Run: headless pygame with SDL's dummy video driver; simulated clock (each Clock.tick advances the game by its frame time, no real sleeping); random seed 0; keys injected as events and as key.get_pressed() state; mouse plan: one left click at the window centre at the start of phase 2, then a move to the lower-right quarter at the start of phase 3.
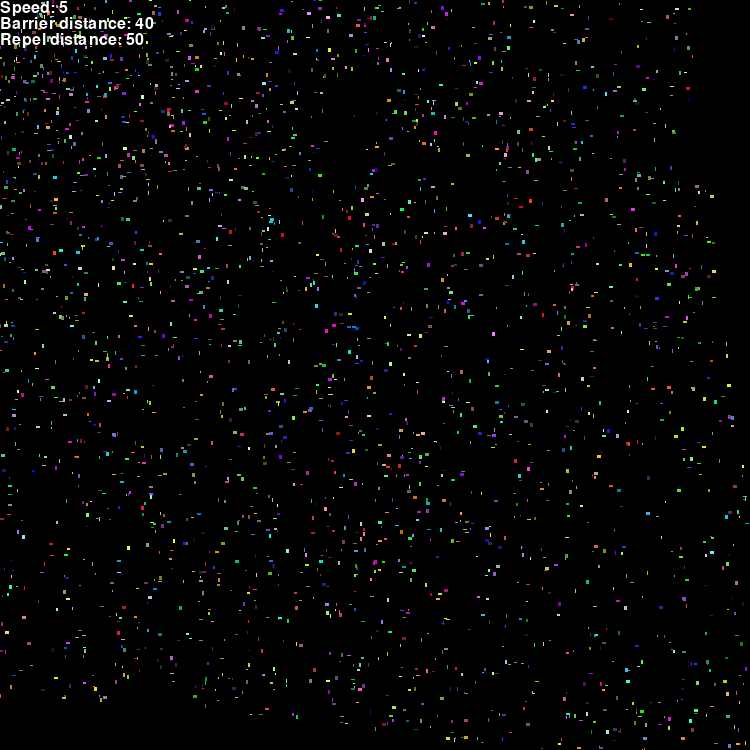
Frame 1 of 4 · flips 1–60 · no input
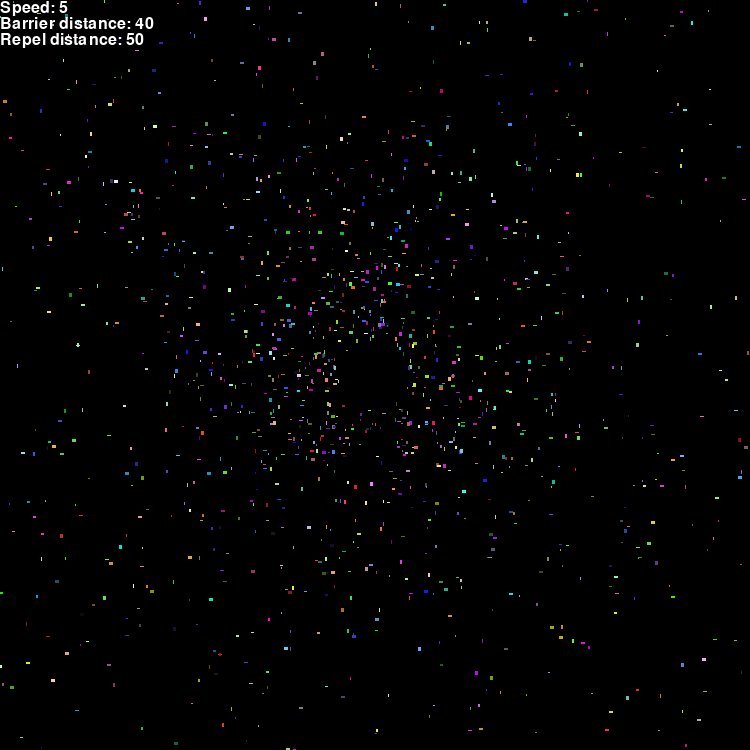
Frame 2 of 4 · flips 61–180 · clicked the window centre · tapped SPACE, RETURN · held RIGHT (→), D
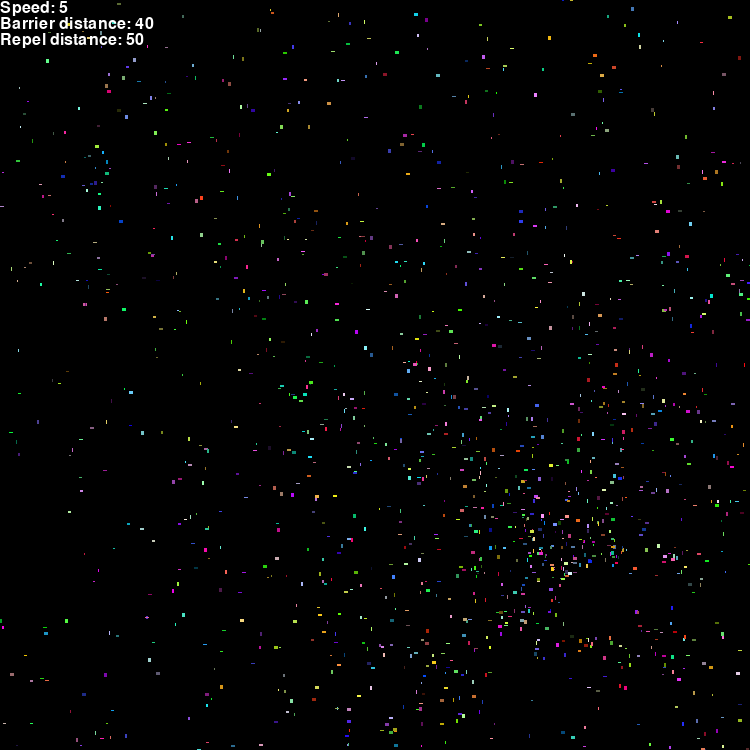
Frame 3 of 4 · flips 181–300 · moved the mouse to the lower-right quarter · held DOWN (↓), S
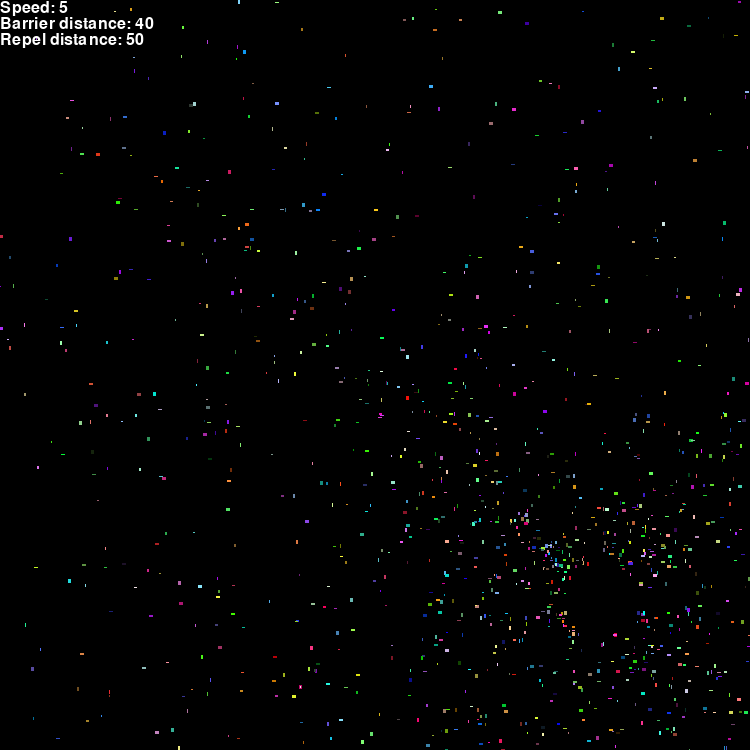
Frame 4 of 4 · flips 301–420 · held LEFT (←), A, UP (↑), W

The pygame program that drew these frames:

import random
import pygame as pg
import sys

""" 
--- Jello ---
speed = 5
barrier_dist = 40
repel_dist = 50

--- Donut ---
speed = 300
barrier_dist = 100
repel_dist = 140

--- Ring ---
speed = 150
barrier_dist = 70
repel_dist = 160

--- Black hole, Space travel ---
speed = 25
barrier_dist = 100
repel_dist = 400

--- Grouped ---
speed = 407
barrier_dist = 273
repel_dist = 3

--- Fish scale --- 
speed = 350
barrier_dist = 330
repel_dist = 1

--- Crystal ball ---
speed = 150
barrier_dist = 1
repel_dist = 288

--- Three X's ---
speed = 18
barrier_dist = 10
repel_dist = 1

--- Magic square ---
speed = 10
barrier_dist = 10
repel_dist = 5
"""
speed = 5
barrier_dist = 40
repel_dist = 50

MAX_PARTICLES = 2800

class Text:
    all_text = []

    def __init__(self, text="", color=pg.Color("white")):
        self.orig_text = text
        self.color = color
        self.rendered_text = pg.font.SysFont("Calibri", 24).render(f"{self.orig_text}", True, self.color)
        self.position = (0, 0)
        self.__class__.all_text.append(self)

    def update(self):
        global speed
        global barrier_dist
        global repel_dist
        settings = [speed, barrier_dist, repel_dist]

        for i, text in enumerate(self.__class__.all_text):
            if text == self:
                self.position = (0, i * self.rendered_text.get_height())
                font = pg.font.SysFont("Calibri", 24)
                self.rendered_text = font.render(f"{self.orig_text}{settings[i]}", True, self.color)

    def draw(self, screen):
        self.update()
        screen.blit(self.rendered_text, self.position)

    @classmethod
    def group_draw(cls, screen):
        for text in cls.all_text:
            text.draw(screen)

class Particle:
    all_particles = []

    def __init__(self,
                 size=(50, 50),
                 position=(0, 0),
                 bg_color=pg.Color("lightblue"),
                 fg_color=pg.Color("white"),
                 ):
        self.size = size
        self.position = position
        self.bg_color = bg_color
        self.fg_color = fg_color
        self.rect = pg.Rect(position, size)
        self.surface = pg.Surface(size)
        self.clicked = False
        self.__class__.all_particles.append(self)

    def handle_collision(self, other_rects):
        for other_rect in other_rects:
            if self.rect.colliderect(other_rect):
                self.position = (self.position[0], other_rect.y - self.rect.height)

    def _handle_movement(self, movement, multiplier=1):
        if multiplier > 1:
            movement = tuple(i * multiplier for i in movement)
        self.position = tuple(i + j for i, j in zip(self.position, movement))

    def _hypotenuse(self, other_pos):
        a, b = tuple(i - j for i, j in zip(other_pos, self.position))
        return (a ** 2 + b ** 2) ** 0.5

    def _normalize(self, other_pos):
        a, b = tuple(i - j for i, j in zip(other_pos, self.position))
        magnitude = (a ** 2 + b ** 2) ** 0.5
        normalized = (0, 0)

        if magnitude > 0:
            normalized = (a / magnitude, b / magnitude)

        return normalized

    def handle_events(self):
        global speed
        global barrier_dist
        global repel_dist
        mouse_pos = pg.mouse.get_pos()
        left_button,_,right_button = pg.mouse.get_pressed()

        magnitude = self._hypotenuse(mouse_pos)
        movement = self._normalize(mouse_pos)

        if left_button and not self.clicked:
            self.clicked = True
            self._handle_movement(random.SystemRandom().sample(range(-repel_dist, repel_dist), 2), 10)
        elif right_button and not self.clicked:
            self.clicked = True
            speed = random.SystemRandom().randint(1, 500)
            barrier_dist = random.SystemRandom().randint(1, 300)
            repel_dist = random.SystemRandom().randint(1, 500)
        elif not left_button and not right_button:
            self.clicked = False

        if magnitude < barrier_dist:
            self._handle_movement(random.SystemRandom().sample(range(-repel_dist, repel_dist), 2), 20)
        else:
            self._handle_movement(movement, speed)

    def update(self):
        self.surface.fill(self.bg_color)
        self.rect.center = self.position

    def draw(self, screen):
        self.update()
        center = (self.position[0] - self.size[0] / 2, self.position[1] - self.size[1] / 2)
        screen.blit(self.surface, center)
        #pg.draw.rect(screen, self.fg_color, self.rect)

    @classmethod
    def create(cls, amount=0):
        for i in range(amount):
            size = random.SystemRandom().sample(range(1, 5), 2)
            position = random.SystemRandom().sample(range(0, 1000), 2)
            color = random.SystemRandom().sample(range(0, 255), 3)
            args = {
                "size": size,
                "position": position,
                "bg_color": color
            }
            cls(**args)

    @classmethod
    def group_draw(cls, screen):
        for fish in cls.all_particles:
            fish.draw(screen)

    @classmethod
    def group_events(cls):
        for fish in cls.all_particles:
            fish.handle_events()

    @classmethod
    def group_collision(cls, other_rects):
        for fish in cls.all_particles:
            fish.handle_collision(other_rects)



class Game:
    def __init__(self, screen):
        self.screen = screen
        self.running = True
        self.clock = pg.time.Clock()
        Particle.create(MAX_PARTICLES)
        self.speed_text = Text("Speed: ")
        self.barrier_text = Text("Barrier distance: ")
        self.repel_text = Text("Repel distance: ")

    def run(self):
        FPS = 60

        while self.running:
            self.screen.fill("black")
            for event in pg.event.get():
                if event.type in [pg.QUIT]:
                    pg.quit()
                    sys.exit()

            Particle.group_events()
            Particle.group_draw(self.screen)
            Text.group_draw(self.screen)

            self.clock.tick(FPS)
            pg.display.update()


if __name__ == '__main__':
    pg.init()
    screen_size = (750, 750)
    display = pg.display.set_mode(screen_size, flags=0)

    Game(display).run()
